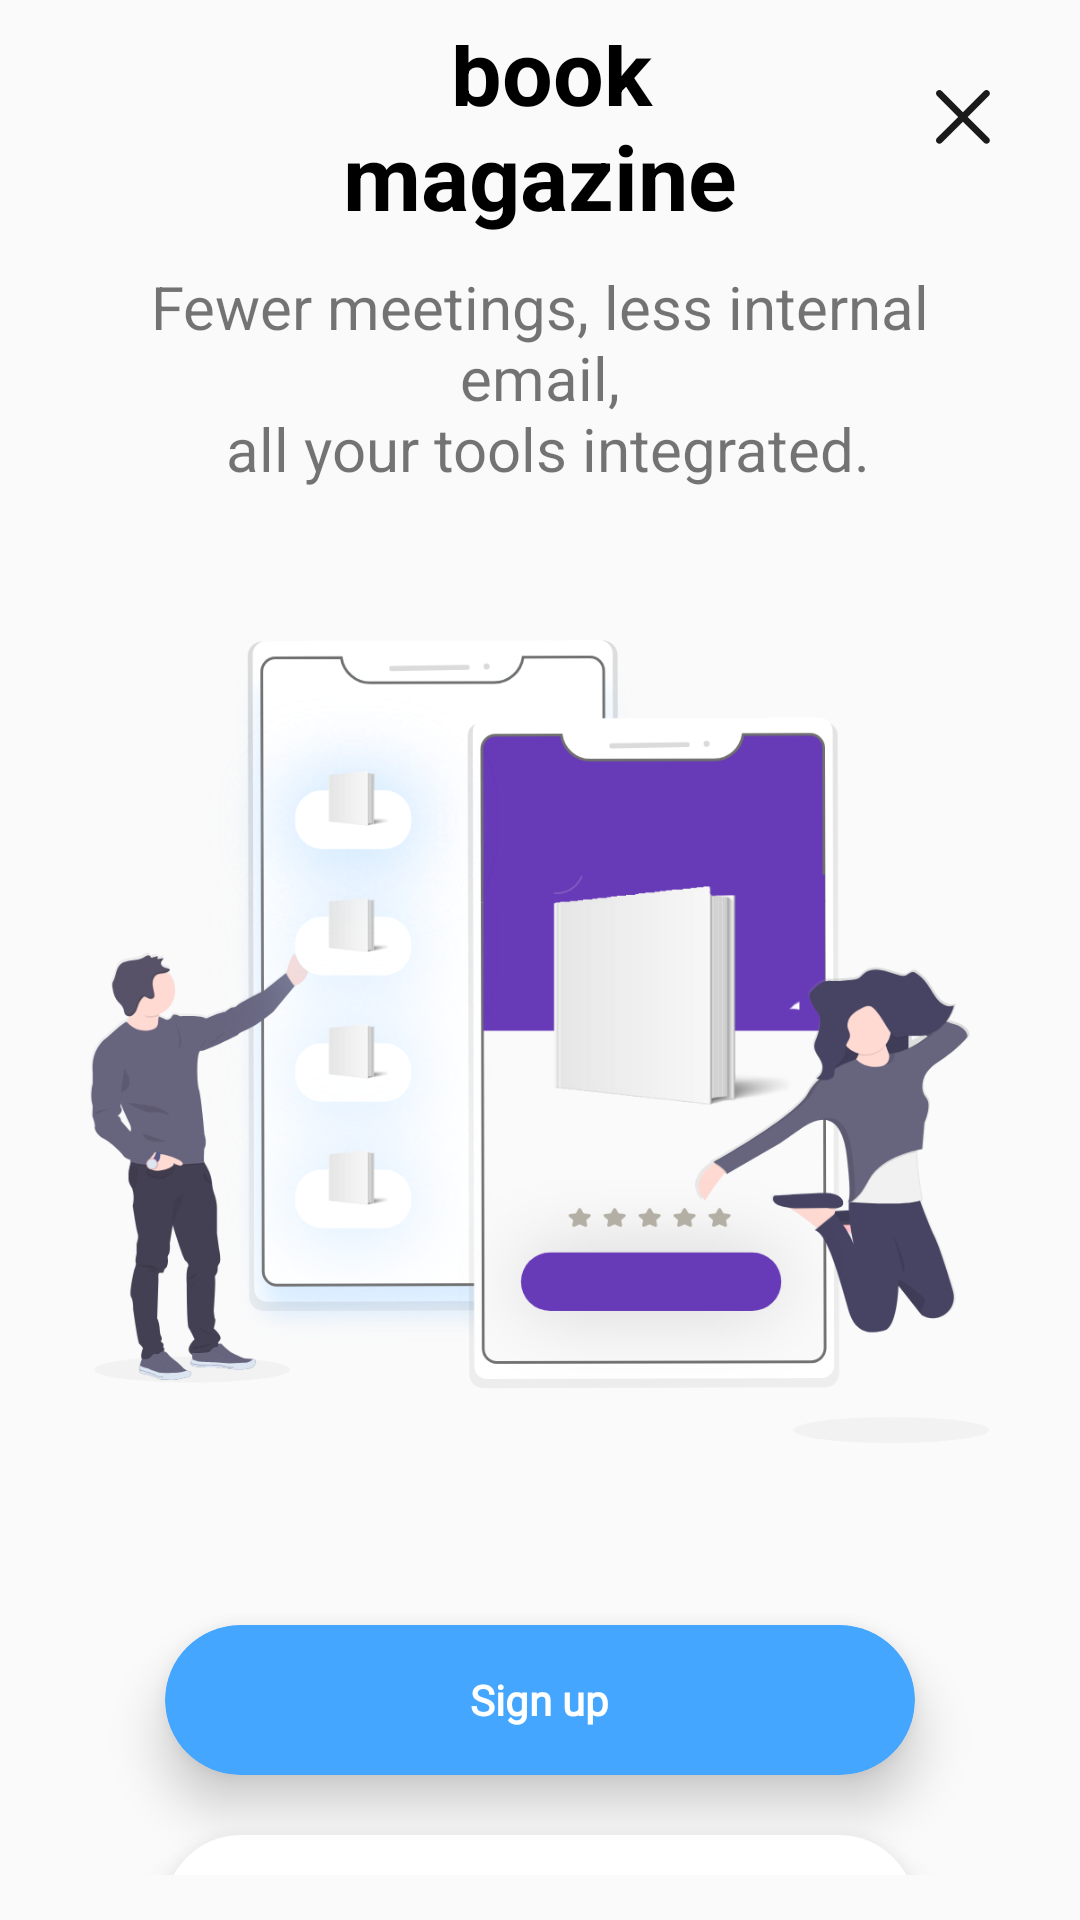

Here is an Android app screen rendered from its layout file. Give the layout XML and the strings, colors and styles it references.
<!-- AndroidManifest.xml: application theme MagazineTheme -->
<!-- res/layout/activity_main.xml -->
<?xml version="1.0" encoding="utf-8"?>
<layout>
    <data>
        <import type="android.view.View" />
        <variable
            name="viewmodelobj"
            type="com.example.bookapplication.ui.mainactivity.ui.activitymain.MainViewModel"/>
    </data>

<RelativeLayout
    xmlns:android="http://schemas.android.com/apk/res/android"
    android:layout_width="match_parent"
    android:layout_height="match_parent"
    xmlns:app="http://schemas.android.com/apk/res-auto"
    >

    <ImageButton
        android:id="@+id/closing"
        android:layout_width="wrap_content"
        android:layout_height="wrap_content"
        android:layout_alignParentTop="true"
        android:layout_alignParentEnd="true"
        android:layout_alignParentRight="true"
        android:background="@android:color/transparent"
        android:contentDescription="@string/closingbtn"
        android:padding="30dp"
        android:onClick="@{(v)->viewmodelobj.finishClick()}"
        android:src="@drawable/close" />

    <LinearLayout
        android:padding="15dp"
        android:layout_width="match_parent"
        android:layout_height="match_parent"
        android:gravity="center"
        android:orientation="vertical">

        <TextView
            android:layout_marginTop="40dp"
            android:id="@+id/titleApp"
            android:layout_width="match_parent"
            android:layout_height="wrap_content"
            android:layout_marginLeft="60dp"
            android:layout_marginRight="60dp"
            android:text="@string/welcome_to_book_magazine"
            android:textAlignment="center"
            android:textColor="#000"
            android:textSize="30sp"
            android:textStyle="bold" />

        <TextView
            android:layout_marginTop="10dp"
            android:layout_width="match_parent"
            android:layout_height="wrap_content"
            android:layout_marginLeft="30dp"
            android:layout_marginRight="30dp"
            android:text="@string/fewer_meetings_less_internal_email_all_your_tools_integrated"
            android:textAlignment="center"
            android:textSize="20sp" />

        <ImageView
            android:layout_width="wrap_content"
            android:layout_height="wrap_content"
            android:layout_marginTop="20dp"
            android:padding="15dp"
            android:layout_marginBottom="20dp"
            android:src="@drawable/illustration" />

     <android.support.v7.widget.CardView
         android:layout_width="250dp"
         app:cardBackgroundColor="#44A6FF"
         android:layout_margin="10dp"
         app:cardCornerRadius="30dp"
         android:layout_height="50dp"
         app:cardElevation="10dp"
         android:onClick="@{(v)->viewmodelobj.registrationClick()}"
         >
        <TextView
            android:layout_width="wrap_content"
            android:layout_height="wrap_content"
            android:layout_gravity="center"
            android:text="@string/sign_up"
            android:textColor="#FFF"
            android:textStyle="bold"
            android:fontFamily="@font/simplefont" />
     </android.support.v7.widget.CardView>

        <android.support.v7.widget.CardView
            android:layout_width="250dp"
            app:cardBackgroundColor="#FFF"
            android:layout_marginTop="10dp"
            app:cardCornerRadius="30dp"
            app:cardElevation="10dp"
            android:layout_height="50dp"
            android:layout_marginBottom="50dp"
            android:onClick="@{(v)->viewmodelobj.loginClick()}"
            >
            <TextView
                android:layout_width="wrap_content"
                android:layout_height="wrap_content"
                android:layout_gravity="center"
                android:text="@string/sign_in"
                android:textStyle="bold"
                android:fontFamily="@font/simplefont"  />
        </android.support.v7.widget.CardView>
    </LinearLayout>

</RelativeLayout>
</layout>
<!-- resources referenced by this layout -->
<resources>
  <!-- drawable close: png bitmap (drawable-hdpi, 804 bytes) -->
  <!-- drawable illustration: png bitmap (drawable-ldpi, 30579 bytes) -->
  <string name="closingbtn">Closingbtn</string>
  <string name="fewer_meetings_less_internal_email_all_your_tools_integrated">"Fewer meetings, less internal email,\n all your tools integrated."</string>
  <string name="sign_in">Sign in</string>
  <string name="sign_up">Sign up</string>
  <string name="welcome_to_book_magazine">" Welcome to \n book magazine"</string>
  <style name="MagazineTheme" parent="Theme.AppCompat.Light.DarkActionBar">
          
          <item name="colorPrimary">@color/colorPrimary</item>
          <item name="colorPrimaryDark">@color/magazinePrimaryDark</item>
          <item name="colorAccent">@color/colorAccent</item>
      </style>
  <color name="colorPrimary">#008577</color>
  <color name="colorAccent">#D81B60</color>
</resources>
